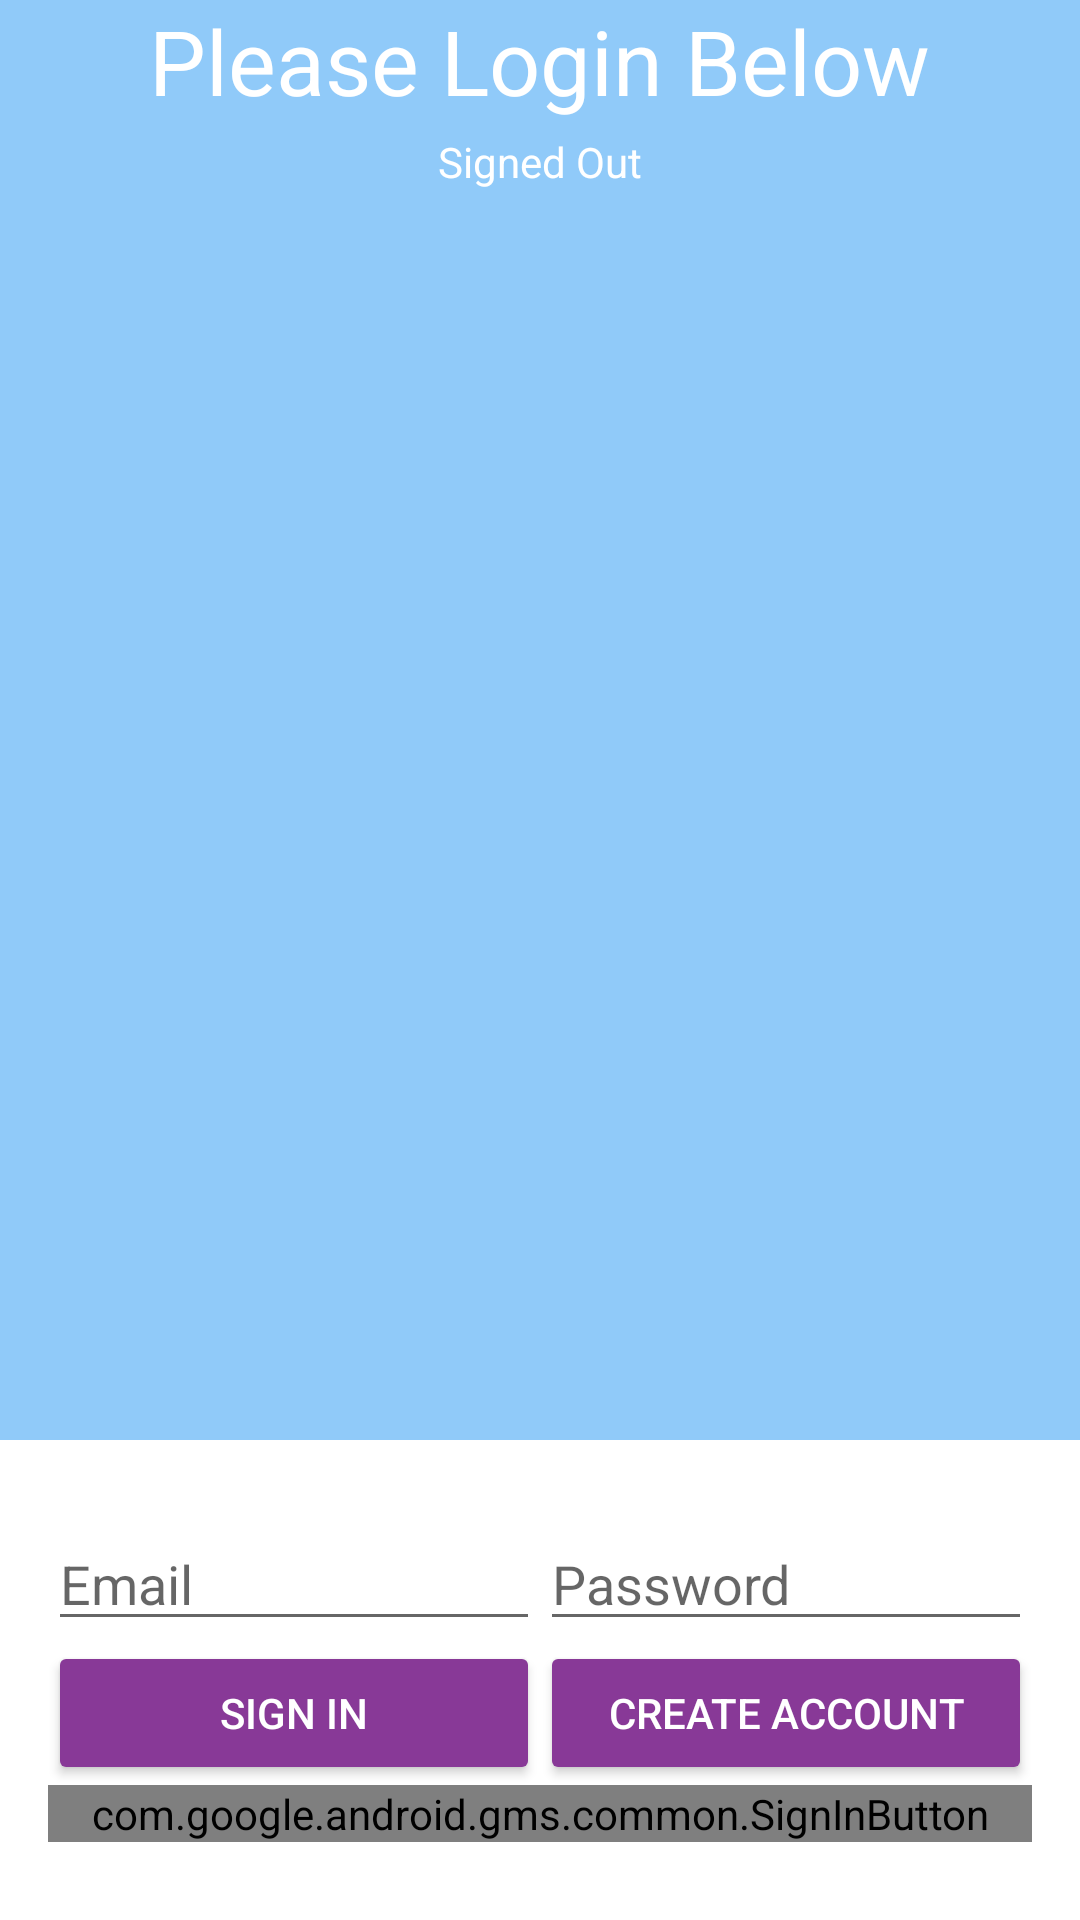

Android layout source for this screen:
<!-- AndroidManifest.xml: application theme Theme.PlannerApp -->
<!-- res/layout/login.xml -->
<LinearLayout xmlns:android="http://schemas.android.com/apk/res/android"
    xmlns:tools="http://schemas.android.com/tools"
    android:id="@+id/login_layout"
    android:layout_width="match_parent"
    android:layout_height="match_parent"
    android:background="@color/grey_100"
    android:orientation="vertical"
    android:weightSum="4">

    <LinearLayout
        android:layout_width="match_parent"
        android:layout_height="0dp"
        android:layout_weight="3"
        android:gravity="center_horizontal"
        android:orientation="vertical">


        <TextView
            android:id="@+id/titleText"
            android:layout_width="wrap_content"
            android:layout_height="wrap_content"
            android:layout_marginBottom="@dimen/title_bottom_margin"
            android:text="@string/emailpassword_title_text"
            android:textColor="@color/colorWhite"
            android:theme="@style/ThemeOverlay.MyTitleText" />

        <TextView
            android:id="@+id/status"
            style="@style/ThemeOverlay.MyTextDetail"
            android:text="@string/signed_out"
            android:textColor="@color/colorWhite" />

        <TextView
            android:id="@+id/detail"
            style="@style/ThemeOverlay.MyTextDetail"
            tools:text="Firebase User ID: 123456789abc" />

    </LinearLayout>


    <RelativeLayout
        android:layout_width="match_parent"
        android:layout_height="0dp"
        android:layout_weight="1"
        android:background="@color/colorWhite"
        android:gravity="center_vertical">

        <LinearLayout
            android:id="@+id/emailPasswordFields"
            android:layout_width="match_parent"
            android:layout_height="wrap_content"
            android:orientation="horizontal"
            android:paddingLeft="16dp"
            android:paddingRight="16dp">

            <EditText
                android:id="@+id/fieldEmail"
                android:layout_width="0dp"
                android:layout_height="wrap_content"
                android:layout_weight="1"
                android:hint="@string/hint_email"
                android:inputType="textEmailAddress" />

            <EditText
                android:id="@+id/fieldPassword"
                android:layout_width="0dp"
                android:layout_height="wrap_content"
                android:layout_weight="1"
                android:hint="@string/hint_password"
                android:inputType="textPassword" />
        </LinearLayout>

        <LinearLayout
            android:id="@+id/emailPasswordButtons"
            android:layout_width="match_parent"
            android:layout_height="wrap_content"
            android:layout_below="@+id/emailPasswordFields"
            android:orientation="horizontal"
            android:paddingLeft="16dp"
            android:paddingRight="16dp">

            <Button
                android:id="@+id/emailSignInButton"
                style="@style/Widget.AppCompat.Button.Colored"
                android:layout_width="0dp"
                android:layout_height="wrap_content"
                android:layout_weight="1"
                android:text="@string/sign_in"
                android:theme="@style/ThemeOverlay.MyDarkButton" />

            <Button
                android:id="@+id/emailCreateAccountButton"
                style="@style/Widget.AppCompat.Button.Colored"
                android:layout_width="0dp"
                android:layout_height="wrap_content"
                android:layout_weight="1"
                android:text="@string/create_account"
                android:theme="@style/ThemeOverlay.MyDarkButton" />
        </LinearLayout>

        <LinearLayout
            android:layout_width="match_parent"
            android:layout_height="wrap_content"
            android:layout_below="@+id/emailPasswordButtons"
            android:orientation="horizontal"
            android:paddingLeft="16dp"
            android:paddingRight="16dp">

            <com.google.android.gms.common.SignInButton
                android:id="@+id/googleSignInButton"
                android:layout_width="0dp"
                android:layout_height="wrap_content"
                android:layout_weight="1" />
        </LinearLayout>

        <LinearLayout
            android:id="@+id/signedInButtons"
            android:layout_width="match_parent"
            android:layout_height="wrap_content"
            android:layout_centerInParent="true"
            android:orientation="horizontal"
            android:paddingLeft="16dp"
            android:paddingRight="16dp"
            android:visibility="gone"
            android:weightSum="2.0">

            <Button
                android:id="@+id/signOutButton"
                style="@style/Widget.AppCompat.Button.Colored"
                android:layout_width="0dp"
                android:layout_height="wrap_content"
                android:layout_weight="1.0"
                android:text="@string/sign_out"
                android:theme="@style/ThemeOverlay.MyDarkButton" />

            <Button
                android:id="@+id/verifyEmailButton"
                style="@style/Widget.AppCompat.Button.Colored"
                android:layout_width="0dp"
                android:layout_height="wrap_content"
                android:layout_weight="1.0"
                android:text="@string/verify_email"
                android:theme="@style/ThemeOverlay.MyDarkButton" />

        </LinearLayout>

    </RelativeLayout>

</LinearLayout>
<!-- resources referenced by this layout -->
<resources>
  <color name="colorWhite">#FFFFFF</color>
  <color name="grey_100">#90caf9</color>
  <string name="create_account">Create Account</string>
  <string name="emailpassword_title_text">Please Login Below</string>
  <string name="hint_email">Email</string>
  <string name="hint_password">Password</string>
  <string name="sign_in">Sign In</string>
  <string name="sign_out">Sign Out</string>
  <string name="signed_out">Signed Out</string>
  <string name="verify_email">Verify Email</string>
  <style name="ThemeOverlay.MyDarkButton" parent="ThemeOverlay.AppCompat.Dark">
          <item name="colorButtonNormal">@color/grey_500</item>
          <item name="colorAccent">@color/colorAccent</item>
          <item name="android:layout_marginRight">4dp</item>
          <item name="android:layout_marginLeft">4dp</item>
          <item name="android:textColor">@android:color/white</item>
      </style>
  <style name="ThemeOverlay.MyTextDetail" parent="Theme.PlannerApp">
          <item name="android:layout_width">wrap_content</item>
          <item name="android:layout_height">wrap_content</item>
          <item name="android:fadeScrollbars">true</item>
          <item name="android:gravity">center</item>
          <item name="android:maxLines">5</item>
          <item name="android:padding">4dp</item>
          <item name="android:scrollbars">vertical</item>
          <item name="android:textSize">14sp</item>
      </style>
  <style name="ThemeOverlay.MyTitleText" parent="Theme.PlannerApp">
          <item name="android:gravity">center</item>
          <item name="android:textSize">30sp</item>
      </style>
  <style name="Theme.PlannerApp" parent="Theme.MaterialComponents.DayNight.DarkActionBar">
          
          <item name="colorPrimary">@color/secondary</item>
          <item name="colorPrimaryVariant">@color/secondary_2</item>
          <item name="colorOnPrimary">@color/white</item>
          
          <item name="colorSecondary">@color/accent</item>
          <item name="colorSecondaryVariant">@color/blue</item>
          <item name="colorOnSecondary">@color/black</item>
          
          <item name="android:statusBarColor" tools:targetApi="l">?attr/colorPrimaryVariant</item>
          
      </style>
  <color name="grey_500">#9E9E9E</color>
  <color name="colorAccent">#883997</color>
  <color name="secondary">#666ad1</color>
  <color name="secondary_2">#FF3700B3</color>
  <color name="white">#FFFFFFFF</color>
  <color name="accent">#001970</color>
  <color name="blue">#90caf9</color>
  <color name="black">#FF000000</color>
</resources>
